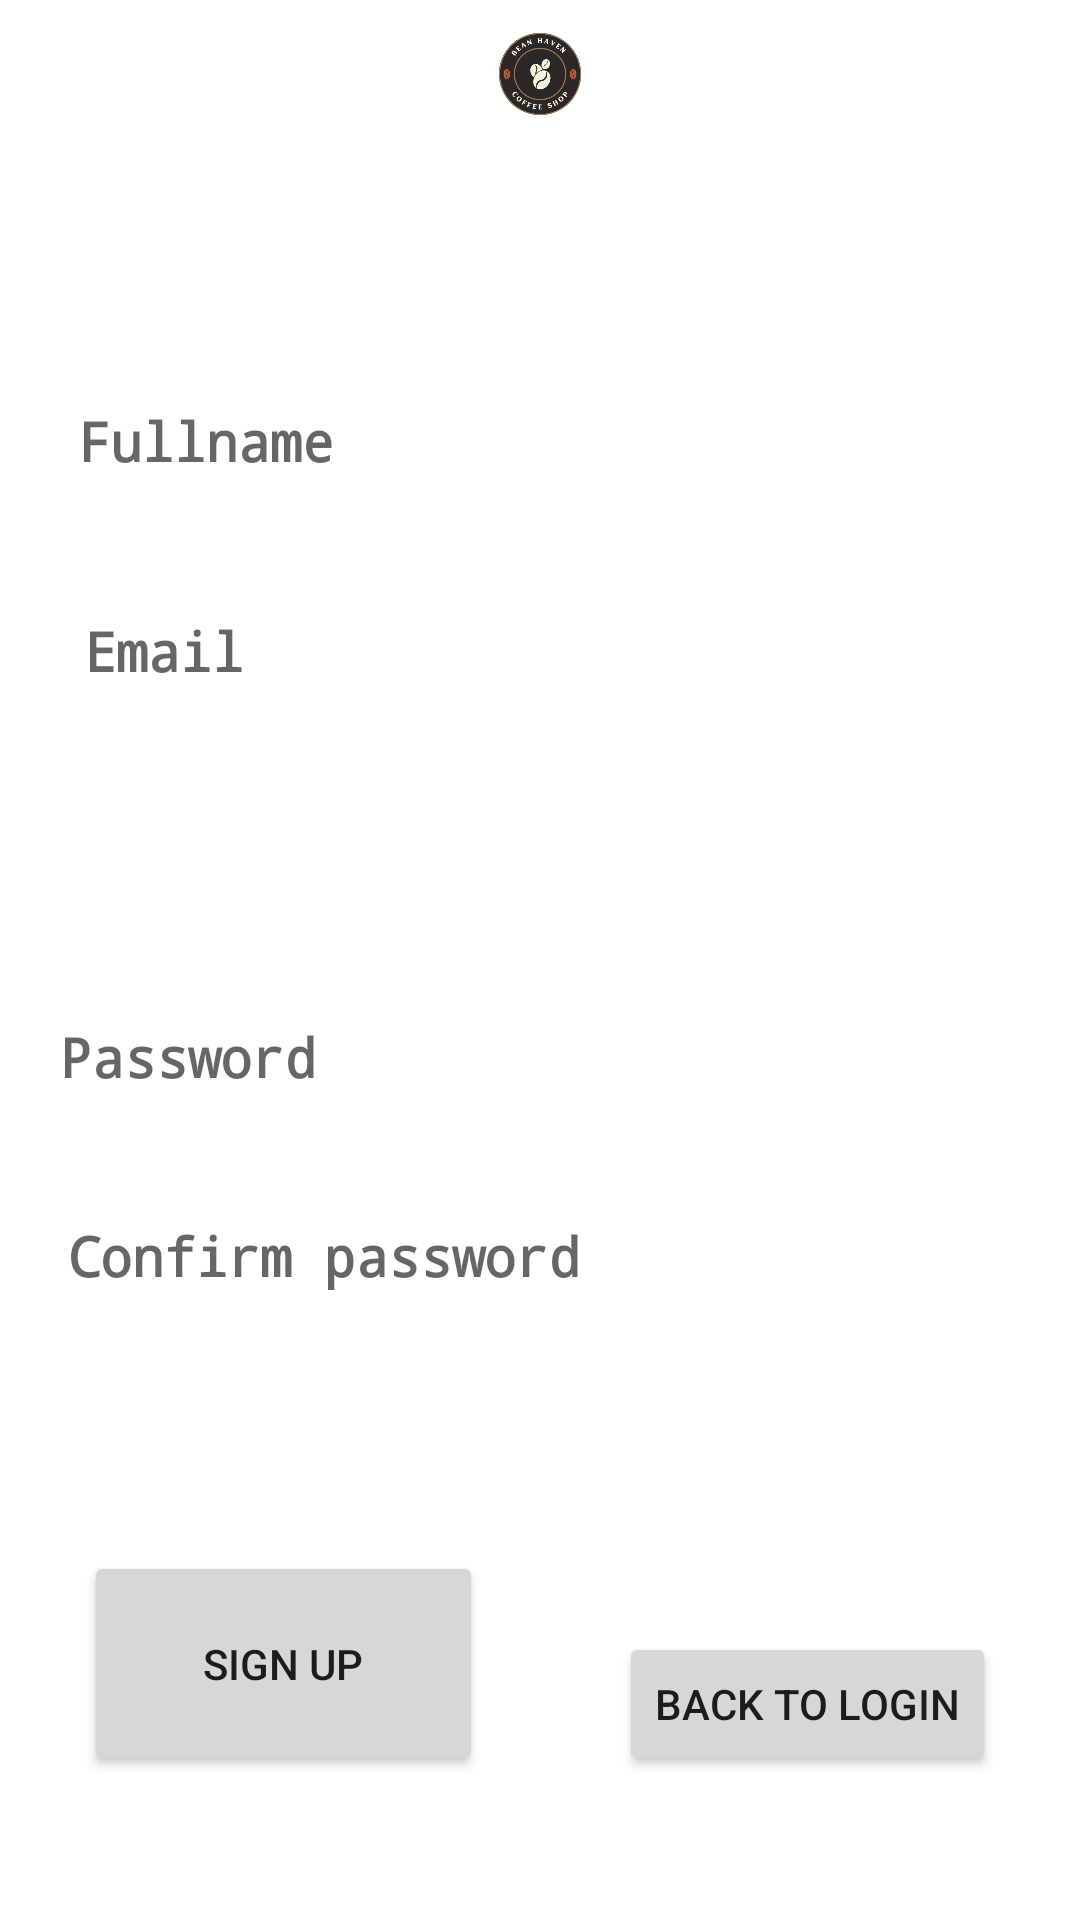

Android layout source for this screen:
<!-- AndroidManifest.xml: application theme Theme.Beanshop -->
<!-- res/layout/signin.xml -->
<?xml version="1.0" encoding="utf-8"?>

<androidx.constraintlayout.widget.ConstraintLayout xmlns:android="http://schemas.android.com/apk/res/android"
    xmlns:app="http://schemas.android.com/apk/res-auto"
    xmlns:tools="http://schemas.android.com/tools"
    android:layout_width="match_parent"
    android:layout_height="match_parent">


    <ImageView
        android:id="@+id/imageView"
        android:layout_width="wrap_content"
        android:layout_height="wrap_content"
        app:layout_constraintStart_toStartOf="parent"
        app:layout_constraintTop_toTopOf="@+id/imageView2"
        app:srcCompat="@drawable/coffee" />

    <ImageView
        android:id="@+id/imageView2"
        android:layout_width="166dp"
        android:layout_height="0dp"
        android:layout_marginBottom="73dp"
        app:layout_constraintBottom_toTopOf="@+id/Name"
        app:layout_constraintEnd_toEndOf="parent"
        app:layout_constraintStart_toStartOf="parent"
        app:layout_constraintTop_toTopOf="parent"
        app:srcCompat="@drawable/logo" />

    <EditText
        android:id="@+id/Name"
        android:layout_width="340dp"
        android:layout_height="0dp"
        android:layout_marginBottom="21dp"
        android:background="@drawable/search_bg"
        android:drawablePadding="16dp"
        android:ems="10"
        android:fontFamily="monospace"
        android:hint="Fullname"
        android:inputType="textPersonName"
        android:paddingStart="16dp"
        android:singleLine="true"
        android:textStyle="bold"
        app:layout_constraintBottom_toTopOf="@+id/username2"
        app:layout_constraintEnd_toEndOf="parent"
        app:layout_constraintStart_toStartOf="parent"
        app:layout_constraintTop_toBottomOf="@+id/imageView2" />

    <EditText
        android:id="@+id/username2"
        android:layout_width="336dp"
        android:layout_height="0dp"
        android:layout_marginBottom="22dp"
        android:background="@drawable/search_bg"
        android:drawablePadding="16dp"
        android:ems="10"
        android:fontFamily="monospace"
        android:hint="Email"
        android:inputType="textPersonName"
        android:paddingStart="16dp"
        android:singleLine="true"
        android:textStyle="bold"
        app:layout_constraintBottom_toTopOf="@+id/username"
        app:layout_constraintEnd_toEndOf="parent"
        app:layout_constraintStart_toStartOf="parent"
        app:layout_constraintTop_toBottomOf="@+id/Name" />

    <EditText
        android:id="@+id/username"
        android:layout_width="339dp"
        android:layout_height="0dp"
        android:layout_marginBottom="15dp"
        android:background="@drawable/search_bg"
        android:drawablePadding="16dp"
        android:ems="10"
        android:fontFamily="monospace"
        android:hint="Username"
        android:inputType="textPersonName"
        android:paddingStart="16dp"
        android:singleLine="true"
        android:textStyle="bold"
        app:layout_constraintBottom_toTopOf="@+id/password"
        app:layout_constraintEnd_toEndOf="@+id/imageView"
        app:layout_constraintStart_toStartOf="parent"
        app:layout_constraintTop_toBottomOf="@+id/username2" />

    <EditText
        android:id="@+id/password"
        android:layout_width="352dp"
        android:layout_height="0dp"
        android:layout_marginBottom="17dp"
        android:background="@drawable/search_bg"
        android:drawablePadding="16dp"
        android:ems="10"
        android:fontFamily="monospace"
        android:hint="Password"
        android:inputType="textPersonName"
        android:paddingStart="16dp"
        android:singleLine="true"
        android:textStyle="bold"
        app:layout_constraintBottom_toTopOf="@+id/password2"
        app:layout_constraintEnd_toEndOf="parent"
        app:layout_constraintStart_toStartOf="parent"
        app:layout_constraintTop_toBottomOf="@+id/username" />

    <EditText
        android:id="@+id/password2"
        android:layout_width="347dp"
        android:layout_height="0dp"
        android:layout_marginBottom="33dp"
        android:background="@drawable/search_bg"
        android:drawablePadding="16dp"
        android:ems="10"
        android:fontFamily="monospace"
        android:hint="Confirm password"
        android:inputType="textPersonName"
        android:paddingStart="16dp"
        android:singleLine="true"
        android:textStyle="bold"
        app:layout_constraintBottom_toTopOf="@+id/textView"
        app:layout_constraintEnd_toEndOf="parent"
        app:layout_constraintStart_toStartOf="parent"
        app:layout_constraintTop_toBottomOf="@+id/password" />

    <TextView
        android:id="@+id/textView"
        android:layout_width="wrap_content"
        android:layout_height="wrap_content"
        android:layout_marginBottom="145dp"
        android:fontFamily="monospace"
        android:text="Already have account?"
        android:textColor="@color/white"
        app:layout_constraintBottom_toBottomOf="parent"
        app:layout_constraintEnd_toEndOf="parent"
        app:layout_constraintHorizontal_bias="0.863"
        app:layout_constraintStart_toStartOf="parent"
        app:layout_constraintTop_toBottomOf="@+id/password2" />

    <Button
        android:id="@+id/sign"
        android:layout_width="133dp"
        android:layout_height="75dp"
        android:layout_marginStart="28dp"
        android:layout_marginBottom="48dp"
        android:text="Sign Up"
        app:layout_constraintBottom_toBottomOf="parent"
        app:layout_constraintStart_toStartOf="parent" />

    <Button
        android:id="@+id/backtologin"
        android:layout_width="wrap_content"
        android:layout_height="wrap_content"
        android:layout_marginEnd="28dp"
        android:layout_marginBottom="48dp"
        android:text="Back to login"
        app:layout_constraintBottom_toBottomOf="parent"
        app:layout_constraintEnd_toEndOf="parent" />


</androidx.constraintlayout.widget.ConstraintLayout>
<!-- resources referenced by this layout -->
<resources>
  <!-- drawable logo: png bitmap (drawable, 38903 bytes) -->
  <style name="Theme.Beanshop" parent="Theme.MaterialComponents.DayNight.DarkActionBar">
          
          <item name="colorPrimary">@color/purple_500</item>
          <item name="colorPrimaryVariant">@color/purple_700</item>
          <item name="colorOnPrimary">@color/white</item>
          
          <item name="colorSecondary">@color/teal_200</item>
          <item name="colorSecondaryVariant">@color/teal_700</item>
          <item name="colorOnSecondary">@color/black</item>
          
          <item name="android:statusBarColor">?attr/colorPrimaryVariant</item>
          
      </style>
  <!-- not gathered from this repository: default colours our renderer supplied (Android Studio template values) -->
  <color name="purple_500">#FF6200EE</color>
  <color name="purple_700">#FF3700B3</color>
  <color name="teal_200">#FF03DAC5</color>
  <color name="teal_700">#FF018786</color>
  <color name="black">#FF000000</color>
  <color name="white">#FFFFFFFF</color>
</resources>
